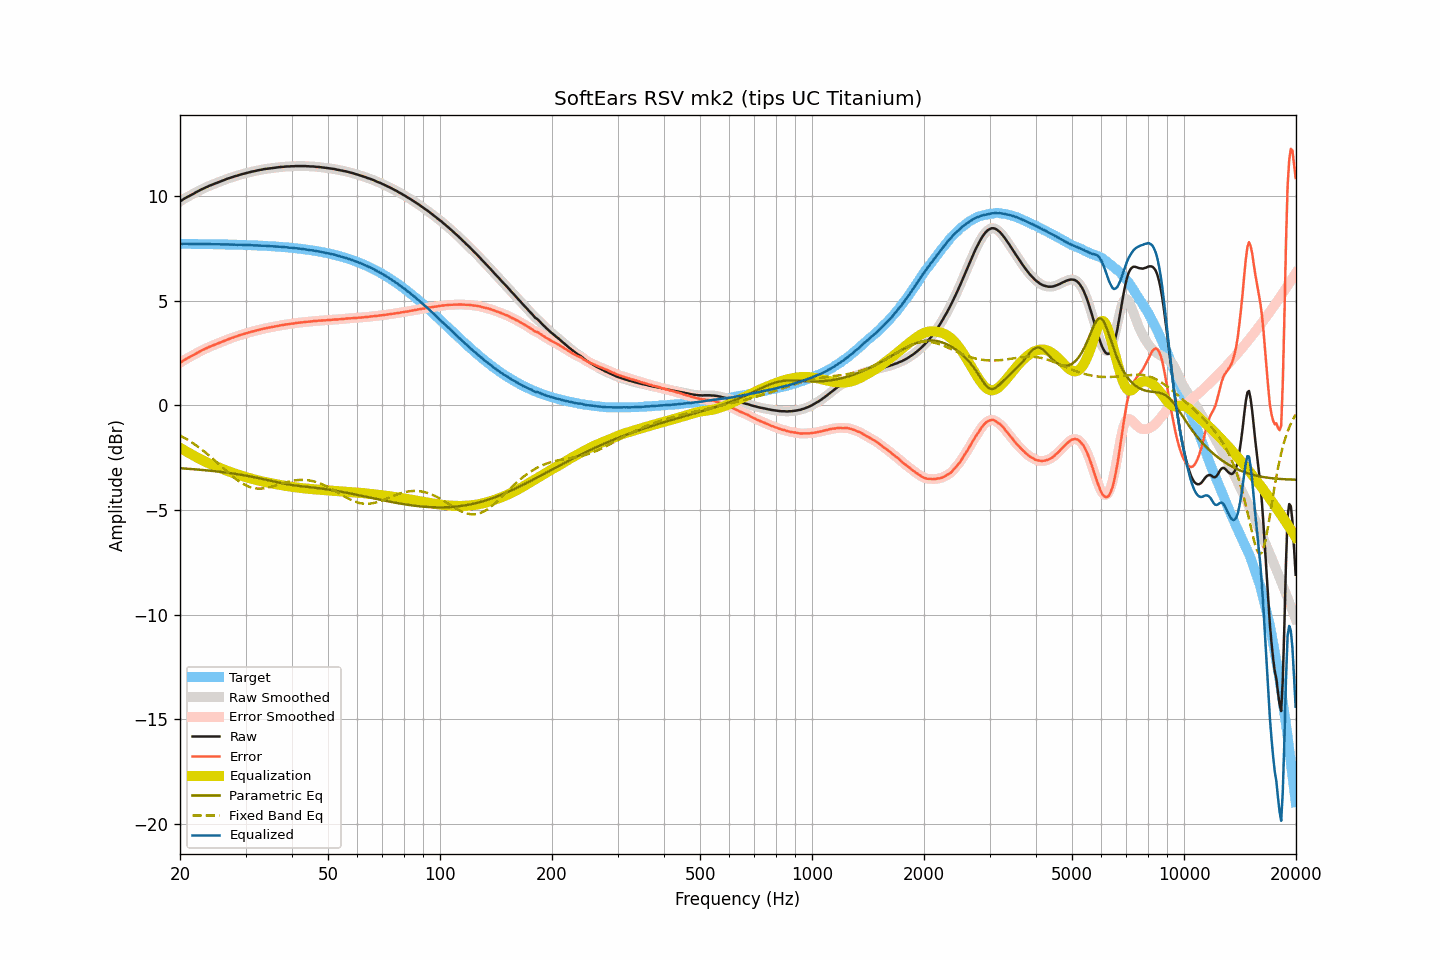

Source data for this figure (header and first rows):
frequency, raw, smoothed, error, error_smoothed, equalization, parametric_eq, fixed_band_eq, equalized_raw, equalized_smoothed, target
20.00, 9.73, 9.73, 2.02, 2.02, -2.03, -3.01, -1.44, 7.70, 7.70, 7.71
20.20, 9.78, 9.78, 2.08, 2.08, -2.08, -3.01, -1.48, 7.71, 7.71, 7.71
20.40, 9.83, 9.83, 2.13, 2.13, -2.12, -3.02, -1.53, 7.71, 7.71, 7.71
20.61, 9.88, 9.88, 2.18, 2.17, -2.17, -3.02, -1.57, 7.71, 7.71, 7.71
20.81, 9.92, 9.92, 2.22, 2.22, -2.21, -3.03, -1.61, 7.71, 7.71, 7.71
21.02, 9.96, 9.96, 2.26, 2.26, -2.26, -3.04, -1.66, 7.71, 7.71, 7.70
21.23, 10.00, 10.00, 2.30, 2.30, -2.30, -3.04, -1.71, 7.70, 7.70, 7.70
21.44, 10.04, 10.04, 2.34, 2.34, -2.34, -3.05, -1.76, 7.70, 7.70, 7.70
21.66, 10.08, 10.08, 2.38, 2.38, -2.39, -3.05, -1.81, 7.70, 7.70, 7.70
21.87, 10.12, 10.13, 2.42, 2.42, -2.43, -3.06, -1.86, 7.70, 7.70, 7.70
22.09, 10.17, 10.17, 2.47, 2.47, -2.47, -3.07, -1.92, 7.70, 7.70, 7.70
22.31, 10.21, 10.21, 2.51, 2.51, -2.51, -3.07, -1.97, 7.70, 7.70, 7.70
22.54, 10.25, 10.25, 2.55, 2.56, -2.55, -3.08, -2.03, 7.70, 7.70, 7.70
22.76, 10.29, 10.29, 2.59, 2.59, -2.59, -3.09, -2.09, 7.70, 7.70, 7.70
22.99, 10.33, 10.33, 2.64, 2.63, -2.63, -3.09, -2.14, 7.70, 7.70, 7.70
23.22, 10.36, 10.37, 2.67, 2.67, -2.67, -3.10, -2.21, 7.69, 7.69, 7.70
23.45, 10.40, 10.40, 2.71, 2.71, -2.71, -3.11, -2.27, 7.70, 7.69, 7.69
23.69, 10.43, 10.44, 2.74, 2.74, -2.74, -3.11, -2.33, 7.69, 7.69, 7.69
23.92, 10.47, 10.47, 2.78, 2.78, -2.78, -3.12, -2.39, 7.70, 7.69, 7.69
24.16, 10.50, 10.50, 2.81, 2.81, -2.81, -3.13, -2.46, 7.69, 7.69, 7.69
24.40, 10.53, 10.53, 2.84, 2.84, -2.84, -3.14, -2.53, 7.69, 7.69, 7.69
24.65, 10.56, 10.56, 2.87, 2.87, -2.87, -3.15, -2.60, 7.69, 7.69, 7.69
24.89, 10.59, 10.59, 2.91, 2.91, -2.91, -3.15, -2.66, 7.69, 7.69, 7.69
25.14, 10.62, 10.62, 2.94, 2.94, -2.94, -3.16, -2.73, 7.69, 7.69, 7.69
25.39, 10.65, 10.65, 2.97, 2.97, -2.97, -3.17, -2.80, 7.68, 7.68, 7.68
25.65, 10.68, 10.68, 3.00, 3.00, -3.00, -3.18, -2.87, 7.68, 7.68, 7.68
25.91, 10.71, 10.71, 3.03, 3.03, -3.03, -3.19, -2.94, 7.68, 7.68, 7.68
26.16, 10.74, 10.74, 3.06, 3.06, -3.06, -3.20, -3.01, 7.68, 7.68, 7.68
26.43, 10.77, 10.77, 3.09, 3.09, -3.09, -3.21, -3.08, 7.68, 7.68, 7.68
26.69, 10.80, 10.80, 3.13, 3.12, -3.12, -3.22, -3.15, 7.68, 7.68, 7.68
26.96, 10.83, 10.83, 3.16, 3.15, -3.15, -3.23, -3.22, 7.68, 7.68, 7.68
27.23, 10.85, 10.85, 3.18, 3.18, -3.18, -3.24, -3.29, 7.67, 7.67, 7.67
27.50, 10.88, 10.88, 3.21, 3.21, -3.21, -3.25, -3.35, 7.67, 7.67, 7.67
27.77, 10.90, 10.91, 3.23, 3.24, -3.24, -3.26, -3.42, 7.67, 7.67, 7.67
28.05, 10.93, 10.93, 3.26, 3.26, -3.26, -3.27, -3.48, 7.67, 7.67, 7.67
28.33, 10.95, 10.95, 3.29, 3.29, -3.29, -3.28, -3.54, 7.66, 7.66, 7.67
28.62, 10.97, 10.98, 3.31, 3.31, -3.31, -3.30, -3.60, 7.66, 7.66, 7.66
28.90, 11.00, 11.00, 3.34, 3.34, -3.34, -3.31, -3.65, 7.66, 7.66, 7.66
29.19, 11.02, 11.02, 3.36, 3.36, -3.36, -3.32, -3.70, 7.66, 7.66, 7.66
29.48, 11.04, 11.04, 3.39, 3.39, -3.39, -3.33, -3.75, 7.66, 7.66, 7.66
29.78, 11.06, 11.06, 3.41, 3.41, -3.41, -3.35, -3.79, 7.65, 7.65, 7.65
30.08, 11.08, 11.08, 3.43, 3.43, -3.43, -3.36, -3.83, 7.65, 7.65, 7.65
30.38, 11.10, 11.10, 3.45, 3.45, -3.45, -3.38, -3.86, 7.65, 7.65, 7.65
30.68, 11.12, 11.12, 3.48, 3.48, -3.48, -3.39, -3.89, 7.65, 7.65, 7.65
30.99, 11.14, 11.14, 3.50, 3.50, -3.50, -3.40, -3.92, 7.64, 7.64, 7.64
31.30, 11.16, 11.16, 3.52, 3.52, -3.52, -3.42, -3.94, 7.64, 7.64, 7.64
31.61, 11.17, 11.18, 3.54, 3.54, -3.54, -3.44, -3.96, 7.63, 7.64, 7.64
31.93, 11.19, 11.19, 3.56, 3.56, -3.56, -3.45, -3.97, 7.63, 7.63, 7.63
32.24, 11.21, 11.21, 3.58, 3.58, -3.58, -3.47, -3.98, 7.63, 7.63, 7.63
32.57, 11.22, 11.23, 3.60, 3.60, -3.60, -3.48, -3.98, 7.62, 7.63, 7.63
32.89, 11.24, 11.24, 3.62, 3.62, -3.62, -3.50, -3.98, 7.62, 7.62, 7.62
33.22, 11.25, 11.26, 3.63, 3.64, -3.64, -3.52, -3.98, 7.62, 7.62, 7.62
33.55, 11.27, 11.27, 3.66, 3.65, -3.65, -3.53, -3.97, 7.62, 7.62, 7.61
33.89, 11.28, 11.28, 3.67, 3.67, -3.67, -3.55, -3.96, 7.61, 7.61, 7.61
34.23, 11.29, 11.29, 3.69, 3.69, -3.69, -3.57, -3.95, 7.61, 7.61, 7.61
34.57, 11.30, 11.30, 3.70, 3.70, -3.70, -3.59, -3.93, 7.60, 7.60, 7.60
34.92, 11.31, 11.31, 3.71, 3.71, -3.72, -3.60, -3.91, 7.60, 7.60, 7.60
35.27, 11.32, 11.32, 3.73, 3.73, -3.73, -3.62, -3.89, 7.59, 7.59, 7.59
35.62, 11.33, 11.33, 3.74, 3.74, -3.75, -3.64, -3.87, 7.59, 7.59, 7.59
35.97, 11.34, 11.34, 3.76, 3.76, -3.76, -3.66, -3.85, 7.58, 7.58, 7.58
... 635 more rows
